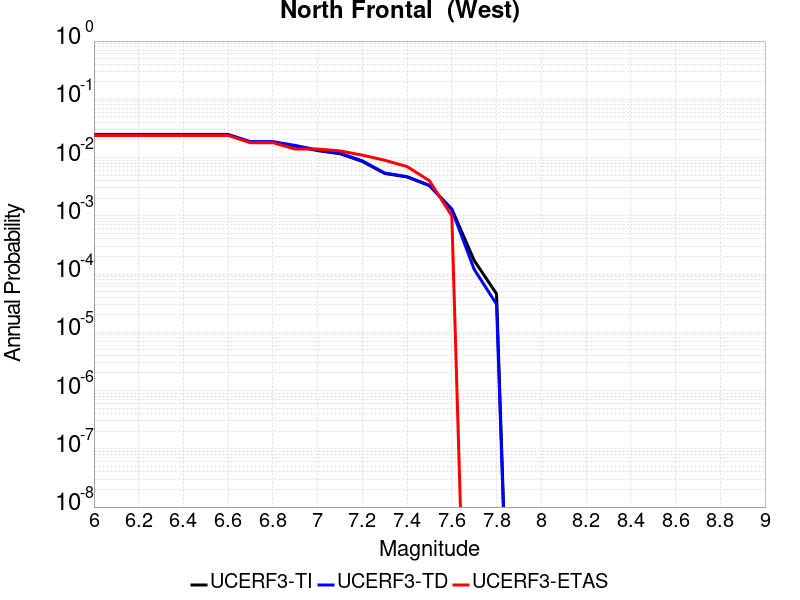

The data file committed next to this chart (first rows):
Magnitude, UCERF3-TI Prob, UCERF3-TD Prob, UCERF3-ETAS Prob
6.0, 0.02439, 0.02498, 0.024
6.1, 0.02439, 0.02498, 0.024
6.2, 0.02439, 0.02498, 0.024
6.3, 0.02439, 0.02498, 0.024
6.4, 0.02439, 0.02498, 0.024
6.5, 0.02439, 0.02498, 0.024
6.6, 0.02439, 0.02498, 0.024
6.7, 0.01829, 0.01875, 0.018
6.8, 0.01829, 0.01875, 0.018
6.9, 0.01575, 0.01615, 0.014
7.0, 0.01316, 0.01349, 0.014
7.1, 0.01163, 0.01192, 0.013
7.2, 0.008586, 0.008782, 0.011
7.3, 0.005332, 0.005427, 0.009
7.4, 0.004635, 0.004709, 0.007
7.5, 0.0033, 0.003332, 0.004
7.6, 0.001308, 0.00127, 0.001
7.7, 1.7128691E-4, 1.2073444E-4, 0.0
7.8, 4.5785593E-5, 3.0326142E-5, 0.0
